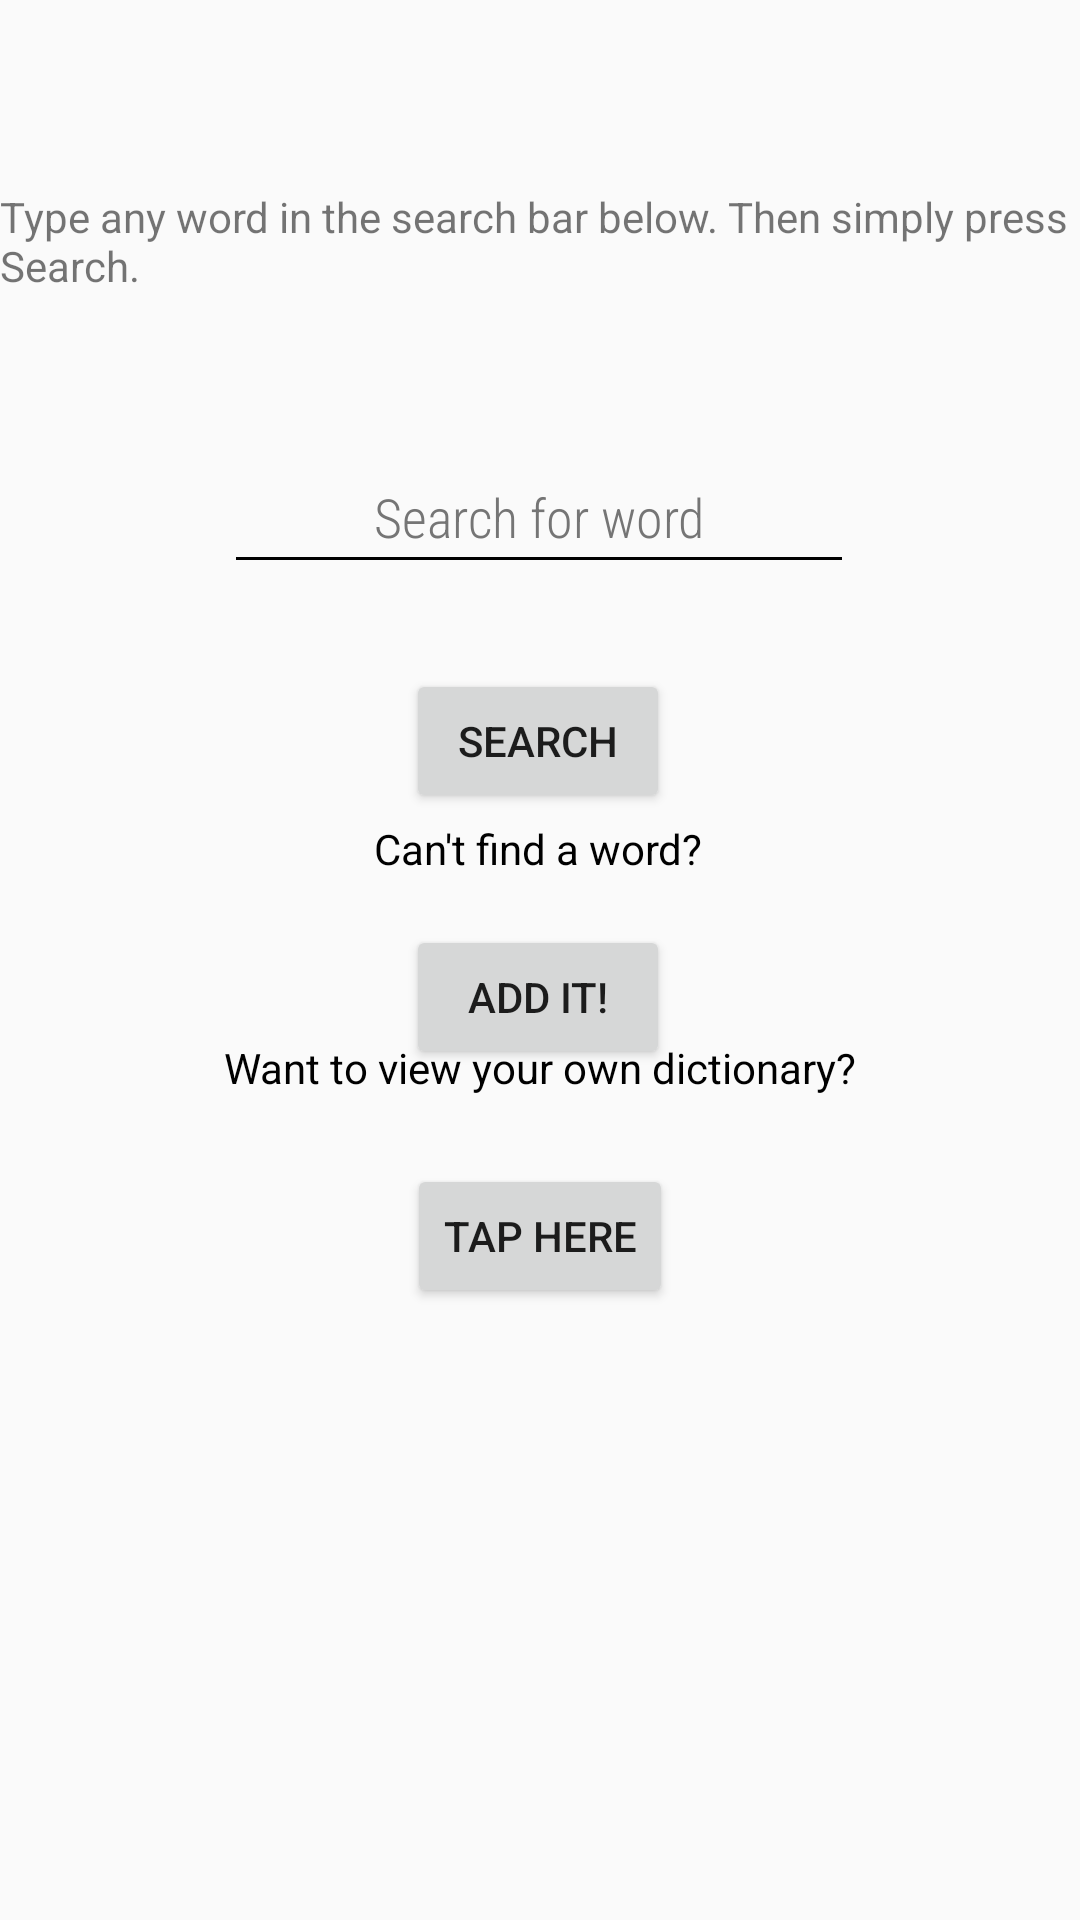

Android layout source for this screen:
<!-- AndroidManifest.xml: application theme Theme.Final_Project_EECS_1022 -->
<!-- res/layout/fragment_dictionary_home_page.xml -->
<?xml version="1.0" encoding="utf-8"?>

<androidx.constraintlayout.widget.ConstraintLayout xmlns:android="http://schemas.android.com/apk/res/android"
    xmlns:app="http://schemas.android.com/apk/res-auto"
    xmlns:tools="http://schemas.android.com/tools"
    android:layout_width="match_parent"
    android:layout_height="match_parent"
    android:isScrollContainer="false"
    tools:context=".dictionaryHomePage">

    <EditText
        android:id="@+id/enterWord"
        android:layout_width="wrap_content"
        android:layout_height="wrap_content"
        android:backgroundTint="@color/black"
        android:ems="10"
        android:fontFamily="sans-serif-condensed-light"
        android:gravity="center"
        android:hint="@string/search_for_word"
        android:importantForAutofill="no"
        android:inputType="textAutoCorrect"
        android:minHeight="48dp"
        android:textColorHint="#757575"
        app:layout_constraintBottom_toBottomOf="parent"
        app:layout_constraintEnd_toEndOf="parent"
        app:layout_constraintHorizontal_bias="0.497"
        app:layout_constraintStart_toStartOf="parent"
        app:layout_constraintTop_toTopOf="parent"
        app:layout_constraintVertical_bias="0.248" />

    <Button
        android:id="@+id/startSearchButton"
        android:layout_width="wrap_content"
        android:layout_height="wrap_content"
        android:onClick="getWord"
        android:text="Search"
        app:layout_constraintBottom_toBottomOf="parent"
        app:layout_constraintEnd_toEndOf="parent"
        app:layout_constraintHorizontal_bias="0.498"
        app:layout_constraintStart_toStartOf="parent"
        app:layout_constraintTop_toBottomOf="@+id/enterWord"
        app:layout_constraintVertical_bias="0.071"
        tools:ignore="UsingOnClickInXml" />

    <Button
        android:id="@+id/button2"
        android:layout_width="wrap_content"
        android:layout_height="wrap_content"
        android:layout_marginBottom="204dp"
        android:onClick="displayUserWords"
        android:text="Tap Here"
        app:layout_constraintBottom_toBottomOf="parent"
        app:layout_constraintEnd_toEndOf="parent"
        app:layout_constraintStart_toStartOf="parent" />

    <Button
        android:id="@+id/addWord"
        android:layout_width="wrap_content"
        android:layout_height="wrap_content"
        android:onClick="enterAddWordFragment"
        android:text="Add it!"
        app:layout_constraintBottom_toBottomOf="parent"
        app:layout_constraintEnd_toEndOf="parent"
        app:layout_constraintHorizontal_bias="0.498"
        app:layout_constraintStart_toStartOf="parent"
        app:layout_constraintTop_toTopOf="parent"
        app:layout_constraintVertical_bias="0.521" />

    <TextView
        android:id="@+id/static_text_add_word"
        android:layout_width="wrap_content"
        android:layout_height="wrap_content"
        android:layout_marginBottom="16dp"
        android:text="Can't find a word?"
        android:textColor="@color/black"
        app:layout_constraintBottom_toTopOf="@+id/addWord"
        app:layout_constraintEnd_toEndOf="parent"
        app:layout_constraintHorizontal_bias="0.498"
        app:layout_constraintStart_toStartOf="parent" />

    <TextView
        android:id="@+id/static_text_box_user_dictionary"
        android:layout_width="wrap_content"
        android:layout_height="wrap_content"
        android:layout_marginBottom="24dp"
        android:text="Want to view your own dictionary?"
        android:textColor="@color/black"
        app:layout_constraintBottom_toTopOf="@+id/button2"
        app:layout_constraintEnd_toEndOf="parent"
        app:layout_constraintStart_toStartOf="parent"
        app:layout_constraintTop_toBottomOf="@+id/addWord"
        app:layout_constraintVertical_bias="0.9" />

    <TextView
        android:id="@+id/textView4"
        android:layout_width="wrap_content"
        android:layout_height="wrap_content"
        android:text="Type any word in the search bar below. Then simply press Search."
        app:layout_constraintBottom_toTopOf="@+id/enterWord"
        app:layout_constraintEnd_toEndOf="parent"
        app:layout_constraintHorizontal_bias="0.0"
        app:layout_constraintStart_toStartOf="parent"
        app:layout_constraintTop_toTopOf="parent"
        app:layout_constraintVertical_bias="0.562" />

</androidx.constraintlayout.widget.ConstraintLayout>
<!-- resources referenced by this layout -->
<resources>
  <color name="black">#FF000000</color>
  <string name="search_for_word">Search for word</string>
  <style name="Theme.Final_Project_EECS_1022" parent="Theme.AppCompat.Light.NoActionBar">
          
          <item name="colorPrimary">@color/black</item>
          <item name="colorPrimaryVariant">@color/purple_700</item>
          <item name="colorOnPrimary">@color/white</item>
          
          <item name="colorSecondary">@color/teal_200</item>
          <item name="colorSecondaryVariant">@color/teal_700</item>
          <item name="colorOnSecondary">@color/black</item>
          
          <item name="android:statusBarColor" tools:targetApi="l">?attr/colorPrimaryVariant</item>
          
              
          <item name="colorPrimaryDark">@color/black</item>
          <item name="colorAccent">@color/white</item>
      </style>
  <color name="purple_700">#FF3700B3</color>
  <color name="white">#FFFFFFFF</color>
  <color name="teal_200">#FF03DAC5</color>
  <color name="teal_700">#FF018786</color>
</resources>
